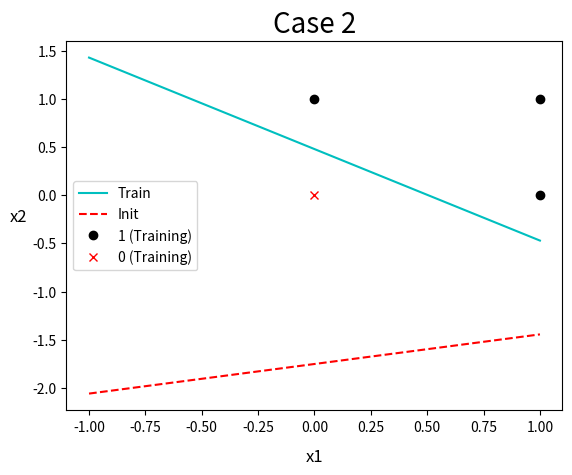

Write the Python code that produced this figure.
import matplotlib.pyplot as plt
import numpy as np
import random
import warnings

#為了ignore warning
warnings.filterwarnings("ignore", category = Warning )

# x0, x1, x2, y
data = np.array([
((1, 0, 0), 0),
((1, 0, 1), 1),
((1, 1, 0), 1),
((1, 1, 1), 1)], dtype = object)

def init_weight():
	w = np.random.uniform(-1.0, 1.0, 3)
	print("\nInitial weight is [ %f, %f, %f]" % (w[0], w[1], w[2]))
	return w

def sigmoid(n):
	return 1.0 / (1.0 + np.exp(-n))

def Cross_Entropy(y, y_Hat):
	tmp = -( y * np.log( y_Hat ) + (1 - y ) * np.log( 1 - y_Hat ) ) 
	return True if tmp >= 0.5 else False

def Gradient_Descent(data, epoch, LearningRate, init):
	w = init.copy() 
	count = 0
	error = True
	while error is True and count <= epoch:
		error = False
		for x, y in data:
			if Cross_Entropy(y, sigmoid( w.T.dot(x))) :
				x = np.array(x) # x = [1, x1, x2]
				w += LearningRate * (y - sigmoid( w.T.dot(x) )) * x	# w <- w + LearningRate(y-^y)x
				error = True
		count += 1

	print("\nThe maximum number of epoches is", count)
	return w

def draw(w, data, init):
	train_x1 = []	# dataset > 0
	train_y1 = []
	train_x2 = []	# dataset < 0
	train_y2 = []
	for x, y in data :
		if y == 1:
			train_x1.append(x[1])
			train_y1.append(x[2])
		else:
			train_x2.append(x[1])
			train_y2.append(x[2])


	size = max( max(train_x1), max(train_y1), 
				max(train_x2), max(train_y2))
	X = np.linspace(-size, size, 10)

	train_Y = (-w[0]-w[1]*X) / w[2]
	init_Y = (-init[0]-init[1]*X) / init[2]

	plt.figure()
	plt.plot(X, train_Y, label = 'Train', color = 'c')	#畫Train線
	plt.plot(X, init_Y, label = 'Init', color = 'red', linestyle = '--')		#畫Init線

	plt.title('Case 2', size = 20)	# 標題

	plt.xlabel('x1', size = 12, labelpad = 10)	# x軸
	plt.ylabel('x2', size = 12, labelpad = 10, rotation = 'horizontal')	# y軸

	plt.plot(train_x1, train_y1, 'ko', label = '1 (Training)')	# 畫點(y = 1)
	plt.plot(train_x2, train_y2, 'rx', label = '0 (Training)')	# 畫點(y = 0)

	plt.legend( loc='best')	#圖例
	plt.show()

def main(epoch, LearningRate):
	print("Learning Rate is", LearningRate)
	init = init_weight()
	w = Gradient_Descent(data, epoch, LearningRate, init)
	print("\nNew weight is [ %f, %f, %f]" % (w[0], w[1], w[2]))
	draw(w, data, init)
	
if __name__ == '__main__':
	main(100000,0.2)